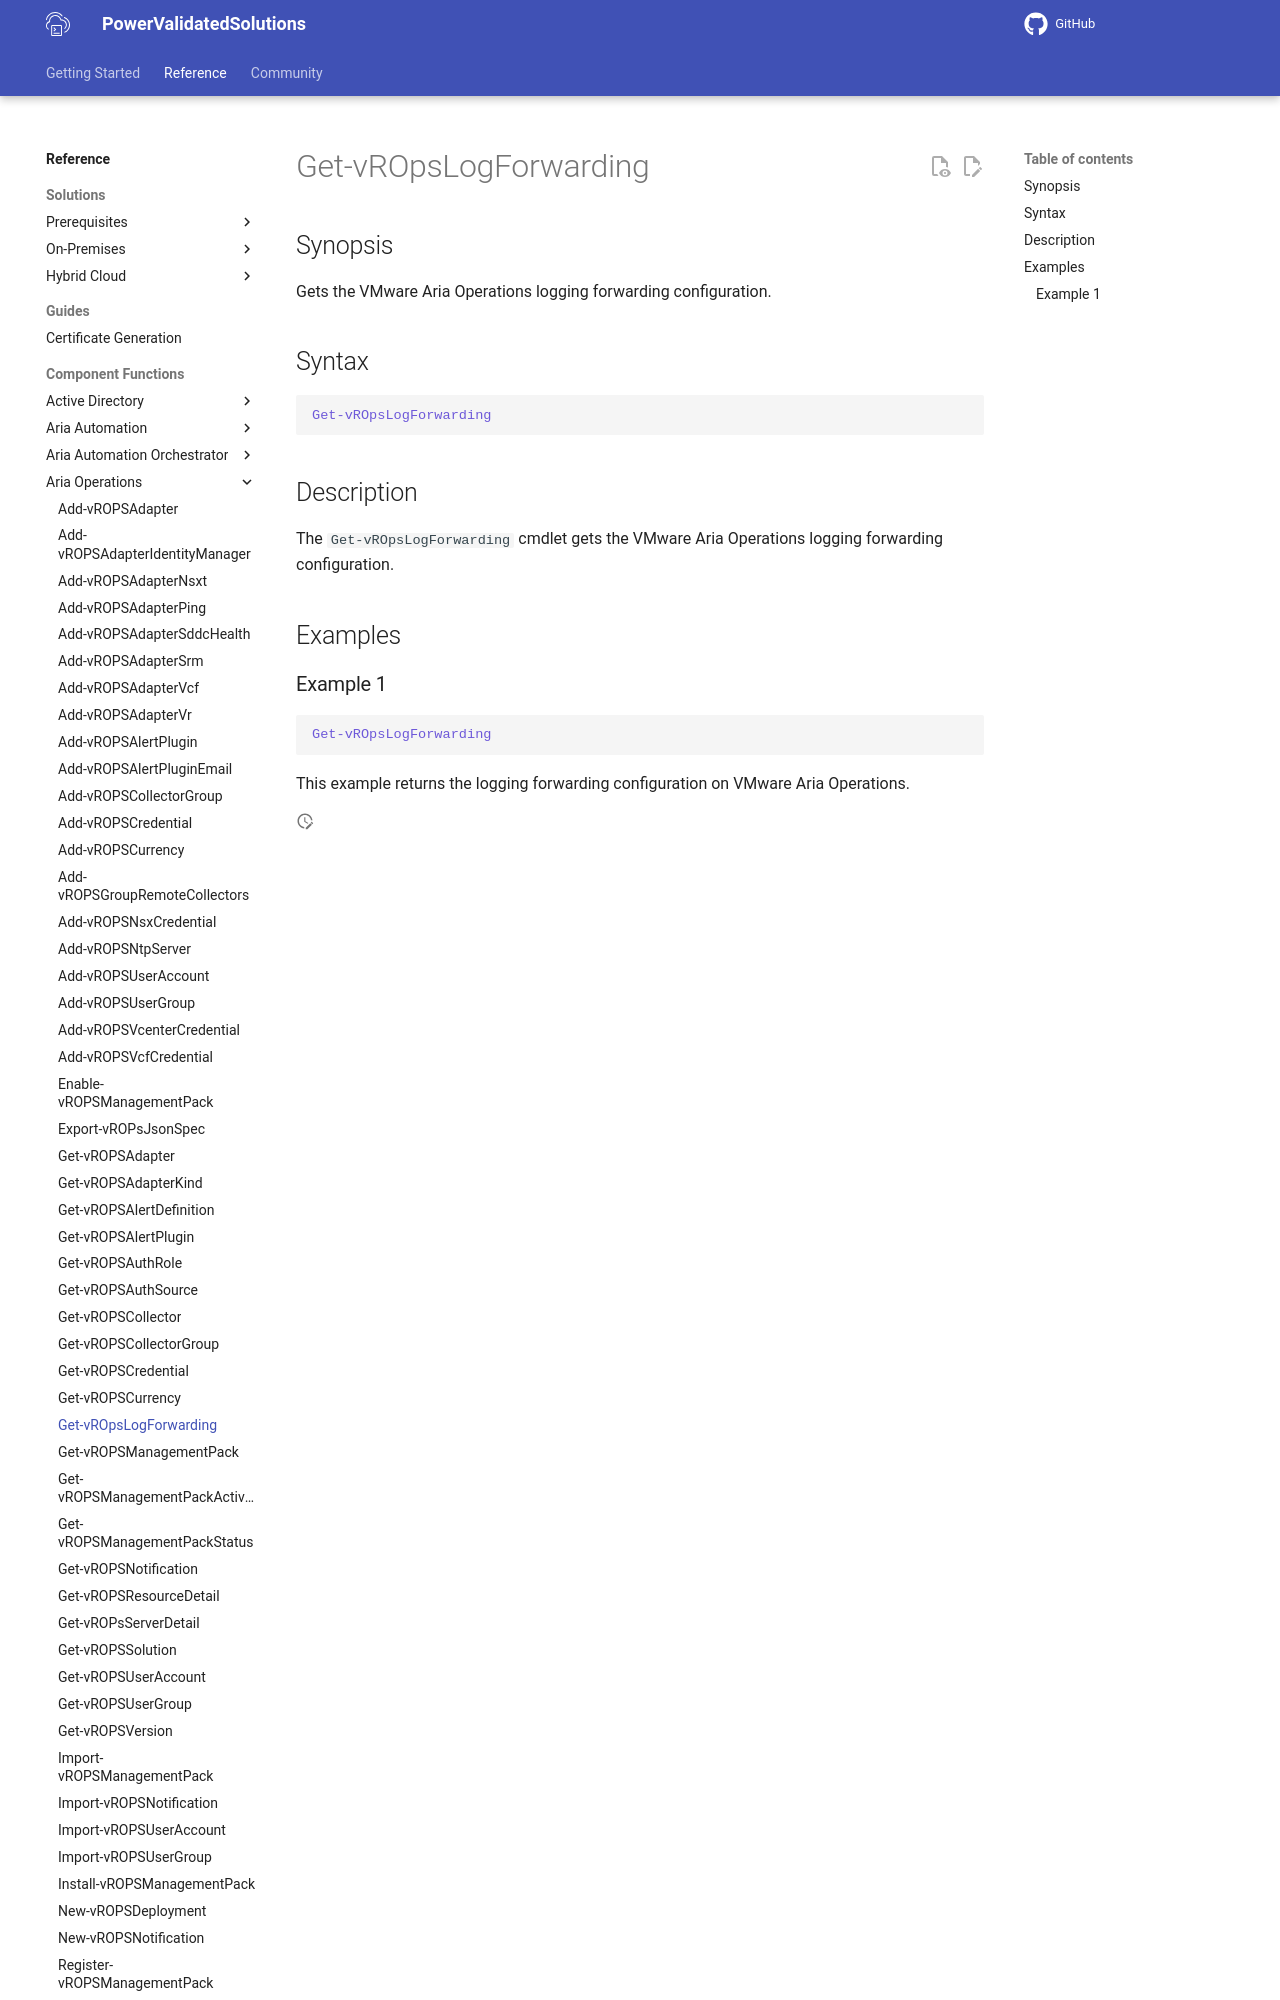

repository: vmware/power-validated-solutions-for-cloud-foundation · page: documentation/functions/aria-suite/aria-operations/Get-vROpsLogForwarding/index.html · generator: mkdocs

# Get-vROpsLogForwarding

## Synopsis

Gets the VMware Aria Operations logging forwarding configuration.

## Syntax

```powershell
Get-vROpsLogForwarding
```

## Description

The `Get-vROpsLogForwarding` cmdlet gets the VMware Aria
